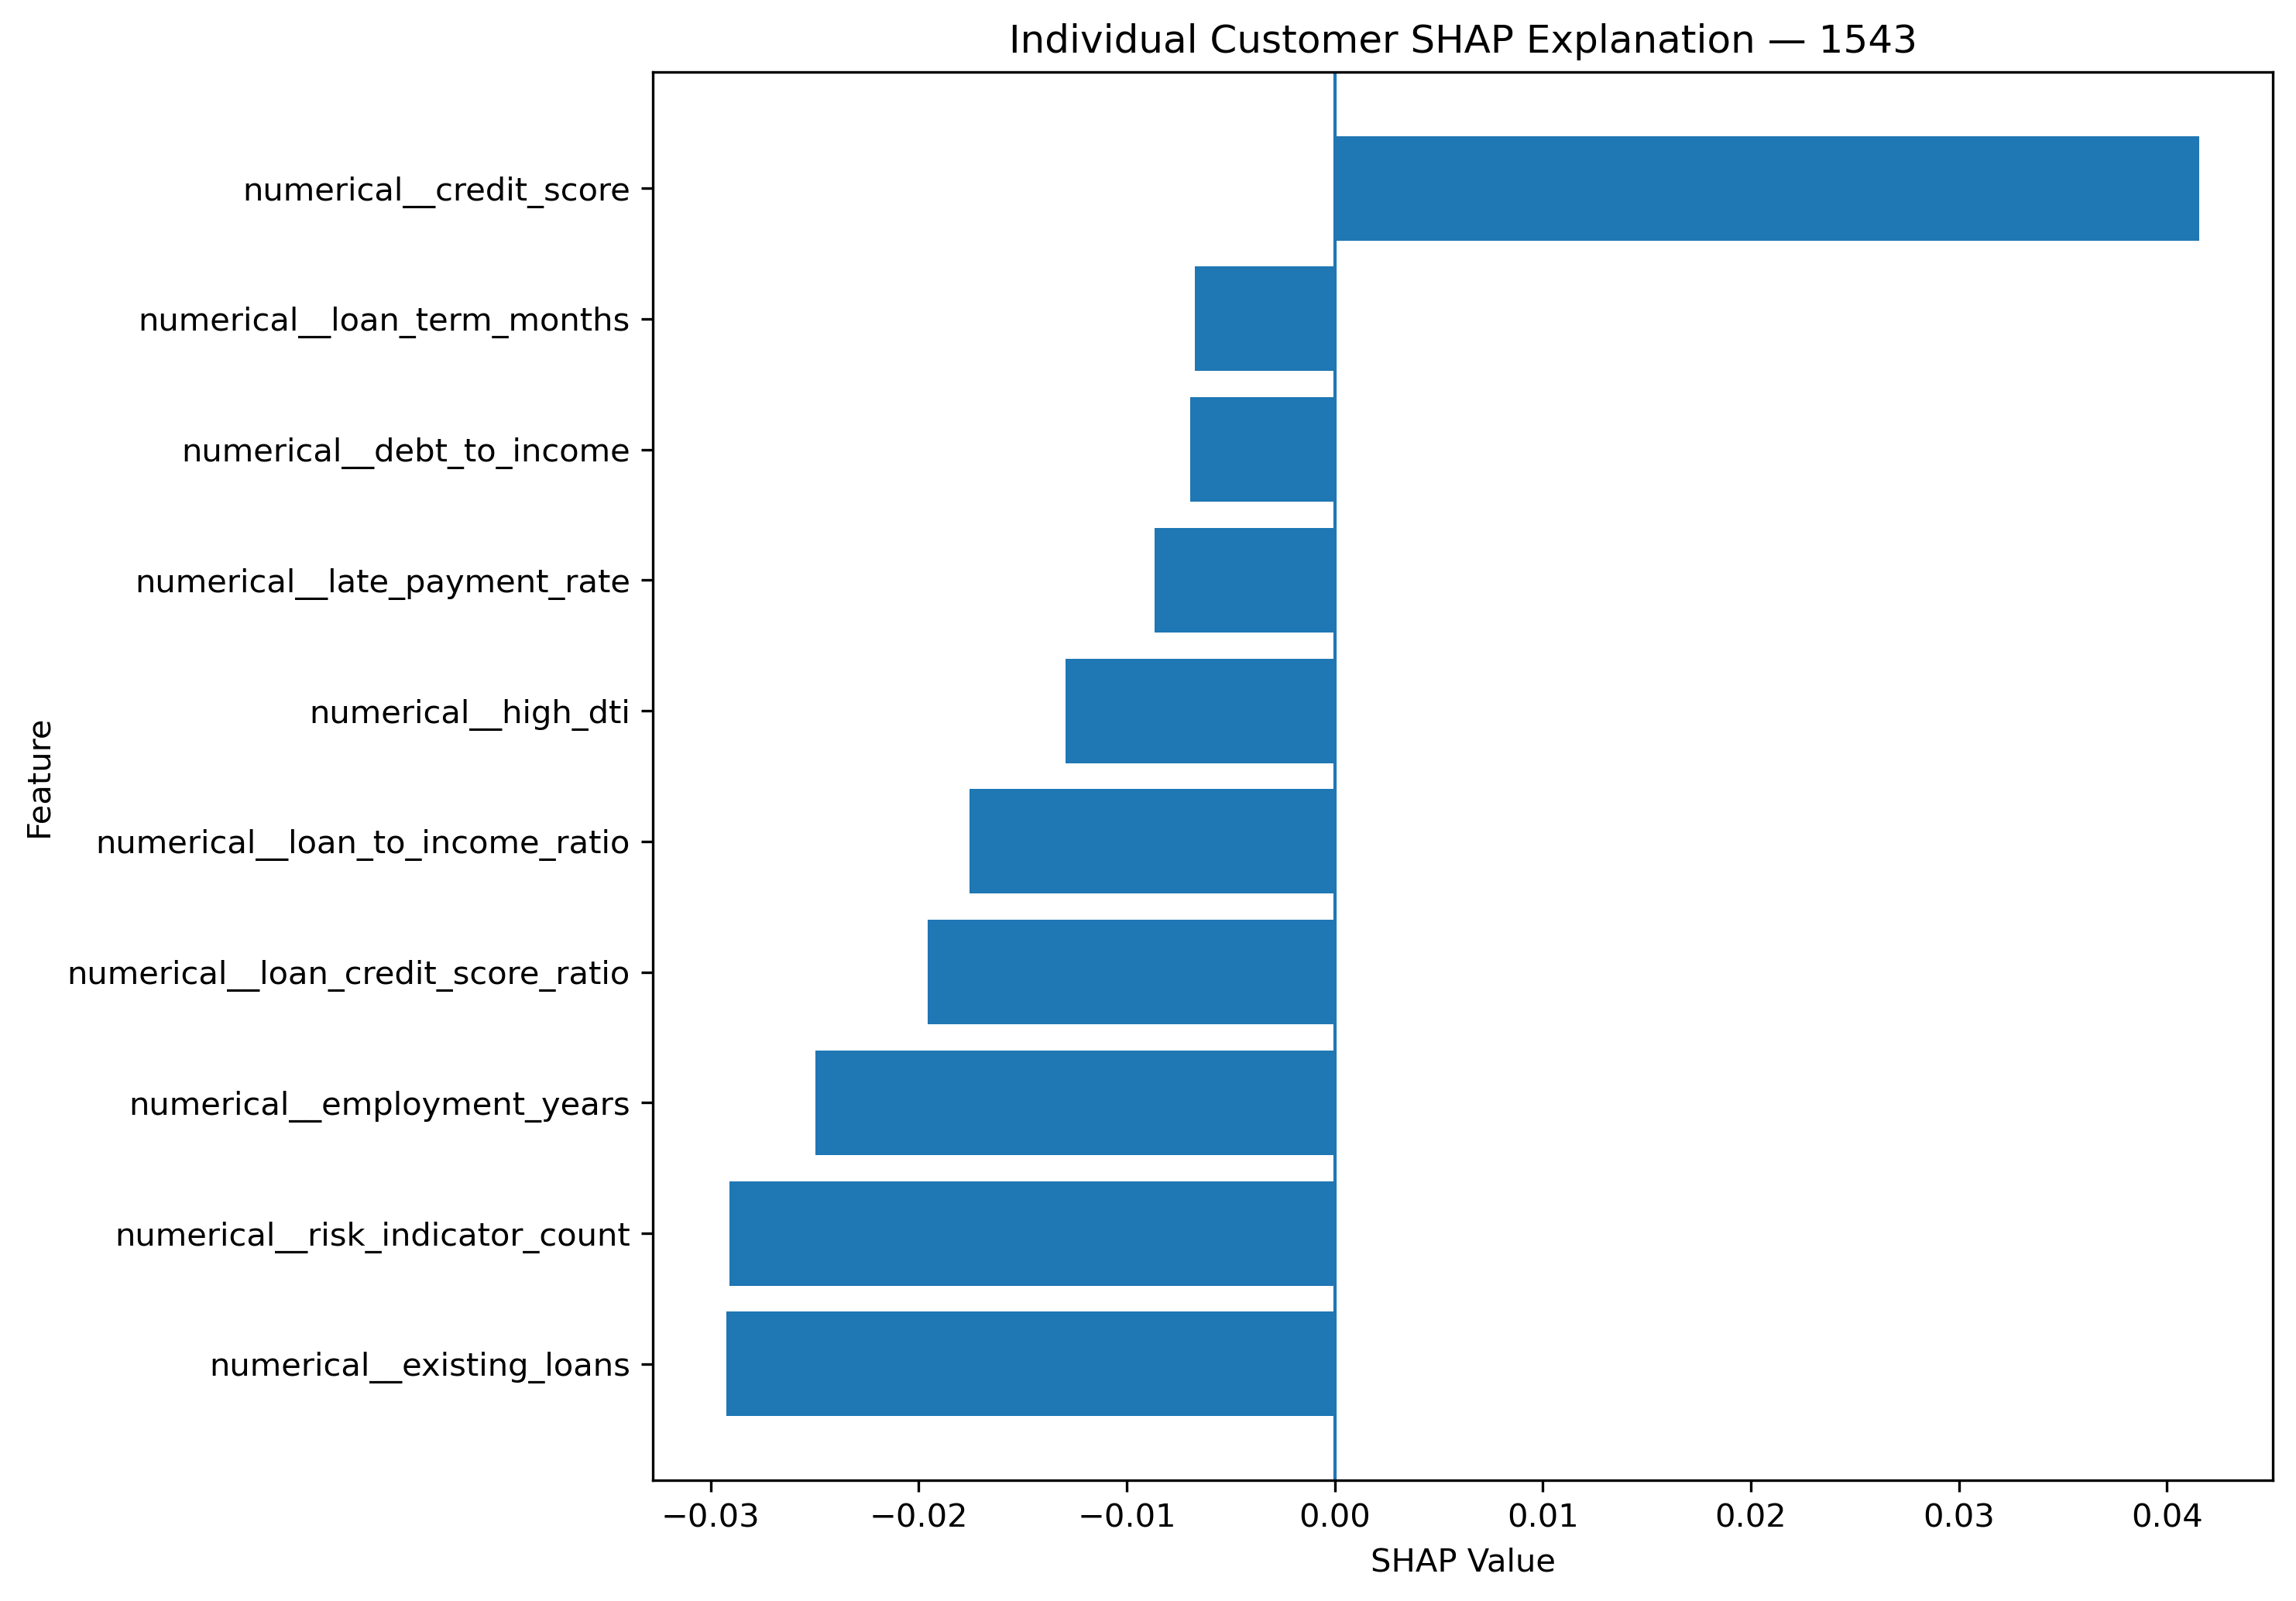

The file beside this chart, header and first rows:
Feature, Processed_Value, SHAP_Value, Absolute_SHAP
numerical__credit_score, -0.6141, 0.04156, 0.04156
numerical__existing_loans, -1.211, -0.02924, 0.02924
numerical__risk_indicator_count, -0.9626, -0.02909, 0.02909
numerical__employment_years, 0.5869, -0.02495, 0.02495
numerical__loan_credit_score_ratio, -1.01, -0.01957, 0.01957
numerical__loan_to_income_ratio, -0.8425, -0.01757, 0.01757
numerical__high_dti, -0.6114, -0.01293, 0.01293
numerical__late_payment_rate, 1.875, -0.008664, 0.008664
numerical__debt_to_income, 0.008834, -0.006947, 0.006947
numerical__loan_term_months, 0.6232, -0.006742, 0.006742
numerical__payment_burden_indicator, -0.6982, -0.006088, 0.006088
numerical__low_credit_score, -0.3756, -0.005803, 0.005803
categorical__loan_purpose_Debt Consolida…, 1.0, -0.004927, 0.004927
numerical__late_payments, 0.7227, 0.004759, 0.004759
numerical__multiple_existing_loans, -0.481, -0.003821, 0.003821
numerical__age, 0.3548, 0.003492, 0.003492
numerical__has_late_payments, 0.6587, 0.002738, 0.002738
numerical__income, -0.1562, -0.002681, 0.002681
numerical__log_loan_amount, -1.736, 0.002303, 0.002303
numerical__loan_amount, -1.034, 0.001933, 0.001933
categorical__home_ownership_Mortgage, 1.0, -0.00131, 0.00131
categorical__loan_purpose_Home Improveme…, 0.0, -0.0007742, 0.0007742
categorical__loan_purpose_Vehicle, 0.0, -0.0007684, 0.0007684
categorical__home_ownership_Rent, 0.0, -0.0007027, 0.0007027
categorical__loan_purpose_Medical, 0.0, -0.0004866, 0.0004866
categorical__loan_purpose_Education, 0.0, 0.0003996, 0.0003996
numerical__credit_history_age_ratio, -0.629, -0.0003526, 0.0003526
numerical__log_income, 0.07094, 0.0003455, 0.0003455
categorical__loan_purpose_Other, 0.0, 0.0003304, 0.0003304
numerical__high_loan_burden, -1.302, -0.0001821, 0.0001821
categorical__home_ownership_Own, 0.0, 0.0001295, 0.0001295
numerical__credit_history_years, -0.5451, -9.306339288807575e-05, 9.306339288807575e-05
